Run: headless pygame with SDL's dummy video driver; simulated clock (each Clock.tick advances the game by its frame time, no real sleeping); random seed 0; keys injected as events and as key.get_pressed() state; no mouse input.
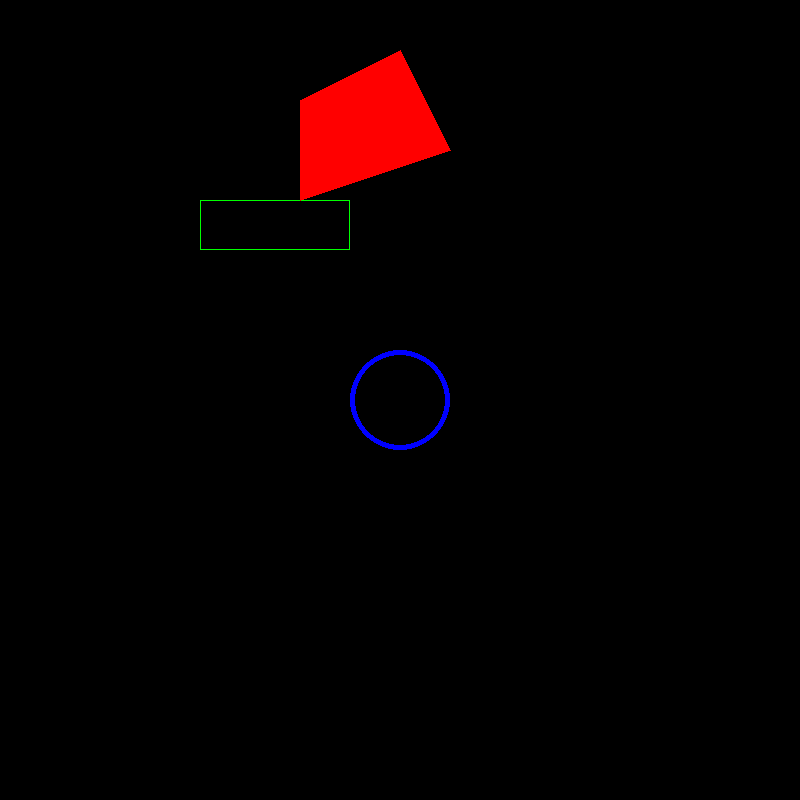
Frame 1 of 4 · flips 1–60 · no input
Frame 2 of 4 · flips 61–180 · tapped SPACE, RETURN · held RIGHT (→), D · screen unchanged from frame 1, image omitted
Frame 3 of 4 · flips 181–300 · held DOWN (↓), S · screen unchanged from frame 2, image omitted
Frame 4 of 4 · flips 301–420 · held LEFT (←), A, UP (↑), W · screen unchanged from frame 3, image omitted

The pygame program that drew these frames:

import pygame

pygame.init()
clock = pygame.time.Clock()

screen = pygame.display.set_mode((800, 800))

def draw_shapes():
    """
    pygame.draw.line(screen, (255, 0, 0), (200, 100), (300, 100), 5)
    pygame.draw.line(screen, (255, 0, 0), (300, 100), (300, 200), 5)
    pygame.draw.line(screen, (255, 0, 0), (300, 200), (200, 200), 5)
    pygame.draw.line(screen, (255, 0, 0), (200, 200), (200, 100), 5)
    pygame.draw.line(screen, (255, 0, 0), (200, 100), (300, 200), 5)
    pygame.draw.line(screen, (255, 0, 0), (200, 200), (300, 100), 5)
    pygame.draw.line(screen, (255, 0, 0), (200, 100), (250, 50), 5)
    pygame.draw.line(screen, (255, 0, 0), (250, 50), (300, 100), 5)
    """
    pygame.draw.rect(screen, (0, 255, 0), (200, 200, 150, 50), 1)
    pygame.draw.circle(screen, (0, 0, 255), (400, 400), 50, 5)
    pygame.draw.polygon(screen, (255, 0, 0),
        [(300, 100), (400, 50), (450, 150), (300, 200)])
    #TODO: nakreslit strom


running = True
while running:
    for event in pygame.event.get():
        if event.type == pygame.QUIT:
            running = False

    screen.fill((0, 0, 0))
    draw_shapes()
    clock.tick(60)
    pygame.display.flip()

pygame.quit()
